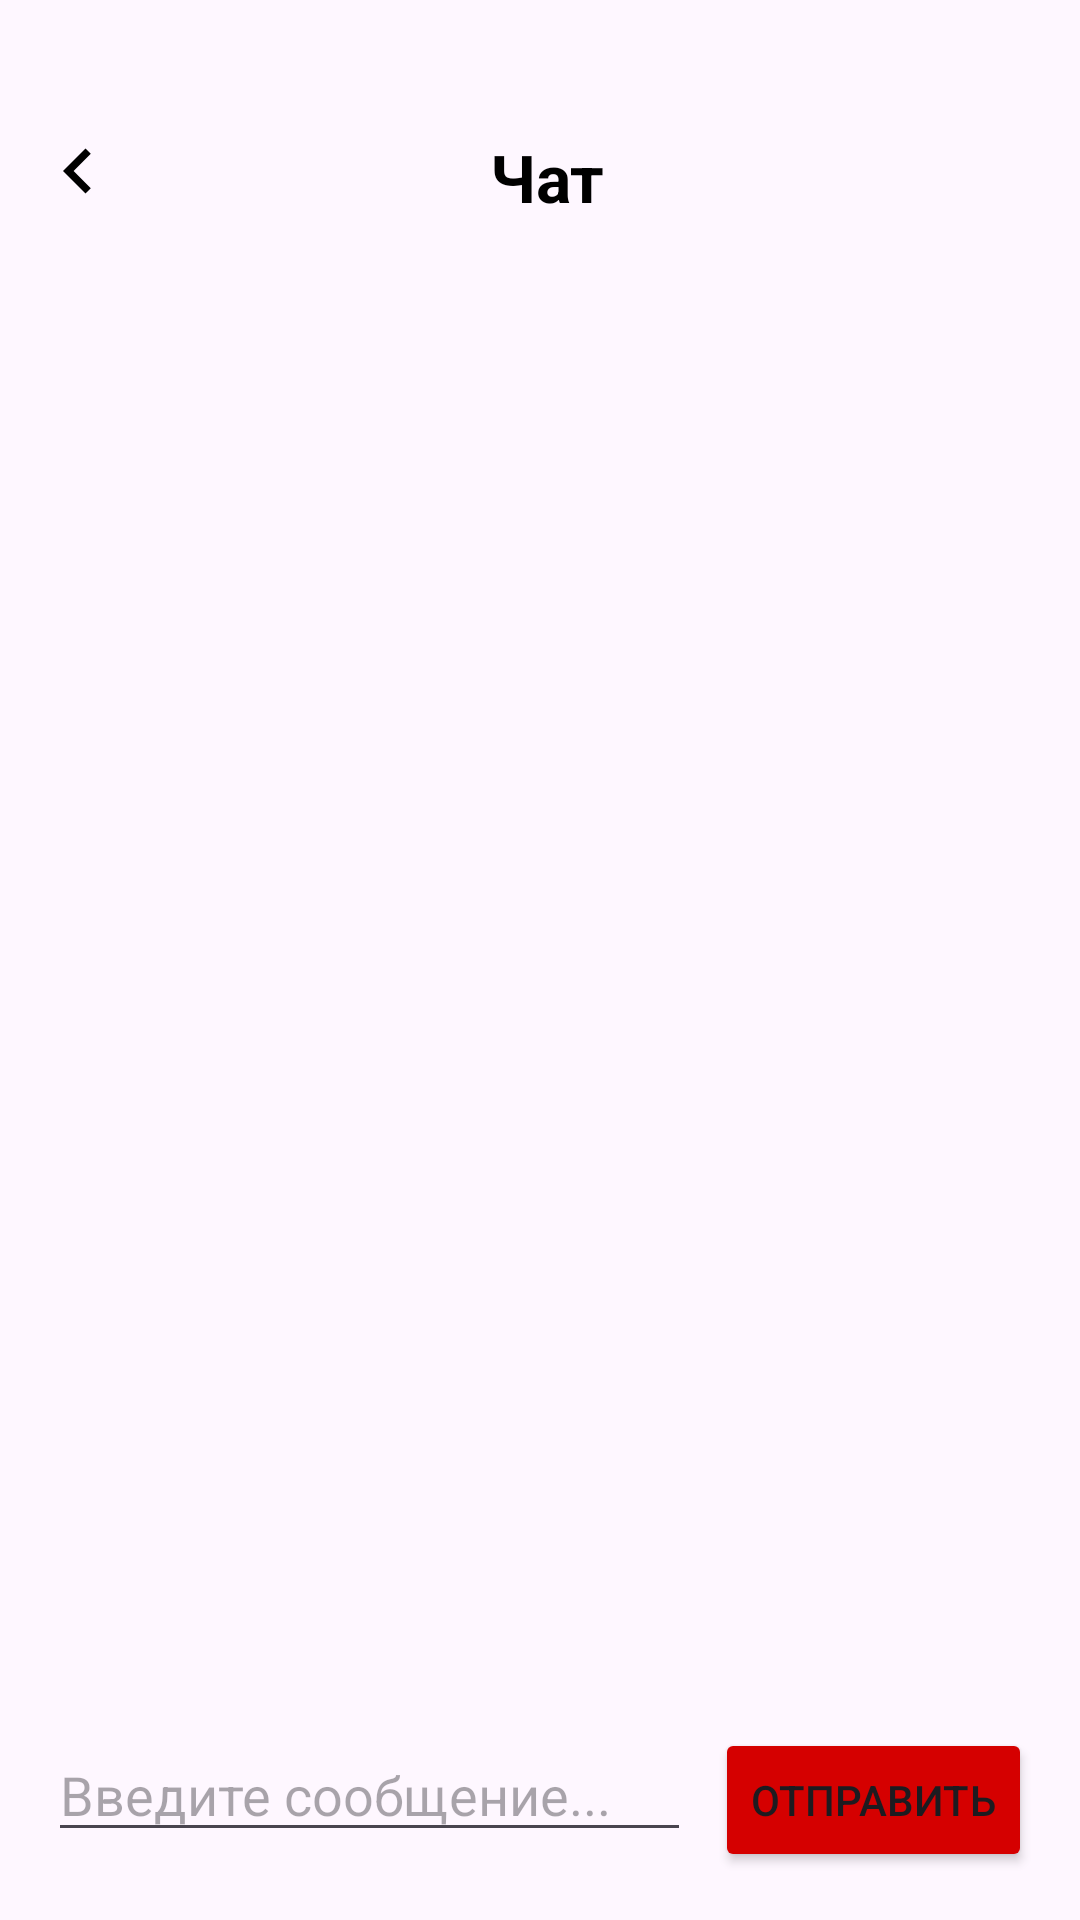

Android layout source for this screen:
<!-- AndroidManifest.xml: application theme Theme.SportApp -->
<!-- res/layout/fragment_chat.xml -->
<androidx.constraintlayout.widget.ConstraintLayout xmlns:android="http://schemas.android.com/apk/res/android"
    xmlns:app="http://schemas.android.com/apk/res-auto"
    android:layout_width="match_parent"
    android:layout_height="match_parent">

    
    <ImageButton
        android:id="@+id/imageButtonBack"
        android:layout_width="52dp"
        android:layout_height="50dp"
        android:layout_marginTop="32dp"
        android:background="@null"
        android:contentDescription="Нажмите, если хотите вернуться на предыдущий экран"
        app:layout_constraintStart_toStartOf="parent"
        app:layout_constraintTop_toTopOf="parent"
        app:srcCompat="@drawable/baseline_keyboard_arrow_left_24" />

    

    
    <TextView
        android:layout_width="wrap_content"
        android:layout_height="wrap_content"
        android:text="Чат"
        android:textColor="@android:color/black"
        android:textSize="22sp"
        android:textStyle="bold"
        app:layout_constraintBottom_toBottomOf="@id/imageButtonBack"
        app:layout_constraintHorizontal_bias="0.413"
        app:layout_constraintLeft_toRightOf="@id/imageButtonBack"
        app:layout_constraintRight_toRightOf="parent"
        app:layout_constraintTop_toTopOf="@id/imageButtonBack"
        app:layout_constraintVertical_bias="0.6" />

    <LinearLayout
        android:layout_width="match_parent"
        android:layout_height="0dp"
        android:orientation="vertical"
        android:padding="16dp"
        app:layout_constraintBottom_toBottomOf="parent"
        app:layout_constraintEnd_toEndOf="parent"
        app:layout_constraintStart_toStartOf="parent"
        app:layout_constraintTop_toBottomOf="@id/imageButtonBack">

        
        <ScrollView
            android:layout_width="match_parent"
            android:layout_height="0dp"
            android:layout_weight="1">

            <TextView
                android:id="@+id/chatHistory"
                android:layout_width="match_parent"
                android:layout_height="wrap_content"
                android:textSize="16sp" />
        </ScrollView>

        

        <ProgressBar
            android:id="@+id/progressBar"
            android:layout_width="wrap_content"
            android:layout_height="wrap_content"
            android:layout_gravity="center"
            android:visibility="gone" />

        <LinearLayout
            android:layout_width="match_parent"
            android:layout_height="wrap_content"
            android:layout_marginTop="16dp"
            android:orientation="horizontal">

            <EditText
                android:id="@+id/messageInput"
                android:layout_width="0dp"
                android:layout_height="wrap_content"
                android:layout_weight="1"
                android:hint="Введите сообщение..."
                android:inputType="text" />

            <Button
                android:id="@+id/sendButton"
                android:layout_width="wrap_content"
                android:layout_height="wrap_content"
                android:layout_marginStart="8dp"
                android:backgroundTint="#D50000"
                android:text="Отправить"
                android:textColorHint="#950B0B"
                android:textColorLink="#EB0808" />
        </LinearLayout>
    </LinearLayout>
</androidx.constraintlayout.widget.ConstraintLayout>
<!-- resources referenced by this layout -->
<resources>
  <!-- drawable baseline_keyboard_arrow_left_24 (drawable) -->
  <vector xmlns:android="http://schemas.android.com/apk/res/android"
      android:width="30dp"
      android:height="30dp"
      android:autoMirrored="true"
      android:tint="#000000"
      android:viewportWidth="24"
      android:viewportHeight="24">
  
      <path
          android:fillColor="@android:color/white"
          android:pathData="M15.41,16.59L10.83,12l4.58,-4.59L14,6l-6,6 6,6 1.41,-1.41z" />
  
  </vector>
  <style name="Theme.SportApp" parent="Base.Theme.SportApp" />
  <style name="Base.Theme.SportApp" parent="Theme.Material3.DayNight.NoActionBar">
          
          
      </style>
</resources>
